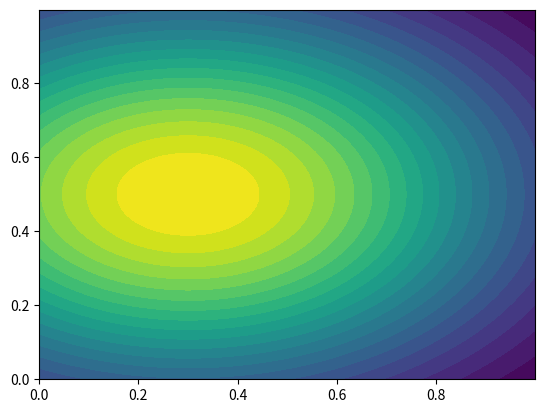
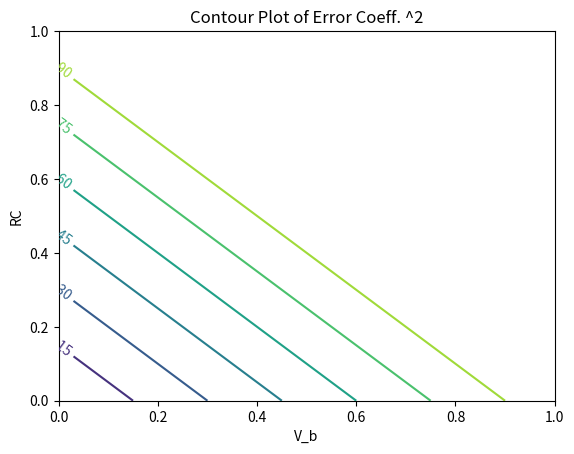

Write Python code to recreate these figures, in order.
import matplotlib.pyplot as plt
import numpy as np
import pylab as pl
import matplotlib.mlab as mlab

x,y = np.mgrid[:1:1E-3,:1:1E-3]
xs = ((x-0.3)**2.)
ys = ((y-0.5)**2.)
z = np.exp(-1*(xs/0.5+ys/0.3))

pl.contourf(x,y,z,20)

a = np.array([1,2,3])
b = np.array([4,5,6])
c = np.array(a)
x = np.append(a, [a])

a = [1, 3, 5]
b = a
a[:] = [x + 2 for x in a]
print(b)
print(pow(2,3))

X = [[0,0],[1,0]]
Y = [[0,0],[0,1]]
Z = [[0,0],[1,1]]
plt.figure()
CS = plt.contour(X, Y, Z)
plt.clabel(CS, inline=1, fontsize=10)
plt.title('Contour Plot of Error Coeff. ^2')
plt.xlabel('V_b')
plt.ylabel('RC')
plt.show()


